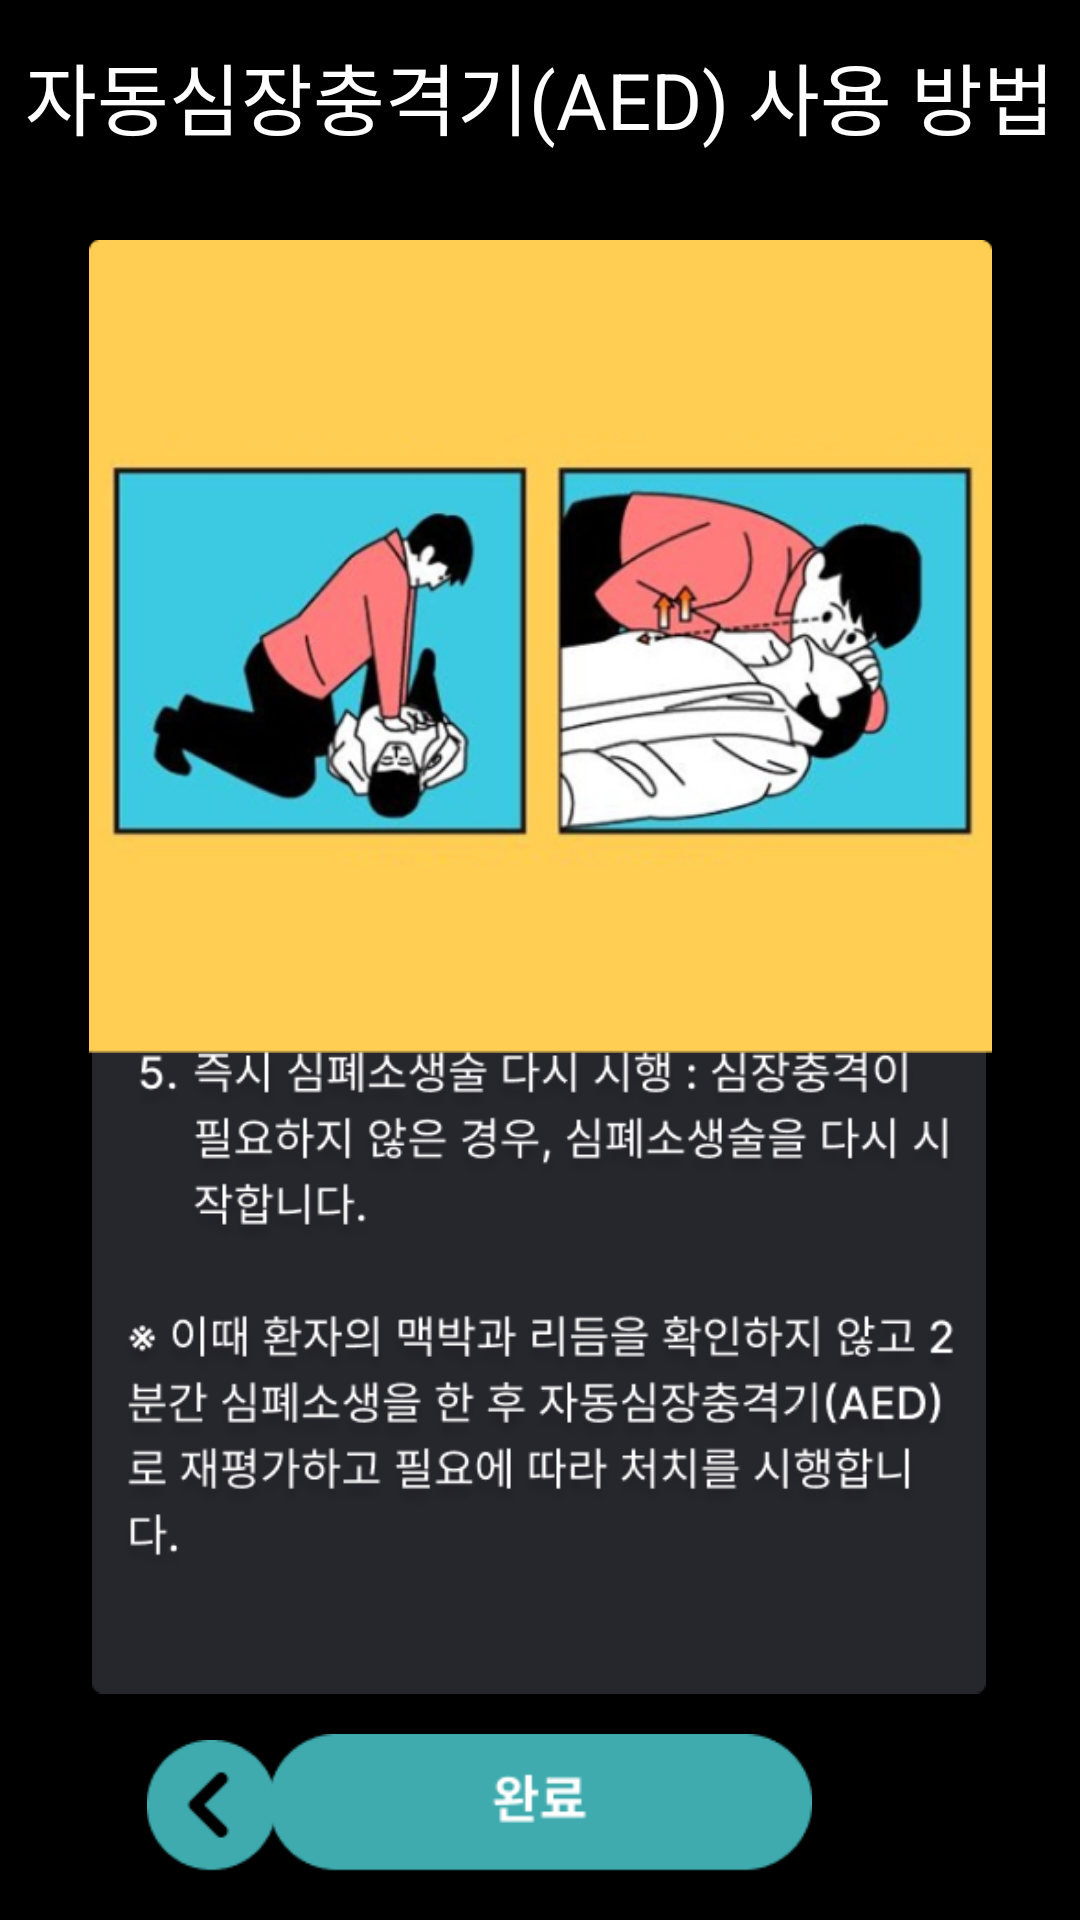

Android layout source for this screen:
<!-- AndroidManifest.xml: application theme Theme.FirstAidMaster -->
<!-- res/layout/activity_aed5.xml -->
<?xml version="1.0" encoding="utf-8"?>
<androidx.constraintlayout.widget.ConstraintLayout xmlns:android="http://schemas.android.com/apk/res/android"
    xmlns:app="http://schemas.android.com/apk/res-auto"
    xmlns:tools="http://schemas.android.com/tools"
    android:layout_width="match_parent"
    android:layout_height="match_parent"
    android:background="@color/black"
    tools:context=".AED_5">

    <androidx.appcompat.widget.Toolbar
        android:id="@+id/toolbar"
        android:layout_width="match_parent"
        android:layout_height="wrap_content"
        android:background="@color/black"
        app:contentInsetStart="0dp"
        app:layout_constraintEnd_toEndOf="parent"
        app:layout_constraintStart_toStartOf="parent"
        app:layout_constraintTop_toTopOf="parent"
        app:theme="@style/ToolbarColorBackArrow">

        <TextView
            android:id="@+id/barTitle"
            android:layout_width="wrap_content"
            android:layout_height="wrap_content"
            android:layout_gravity="center"
            android:text="자동심장충격기(AED) 사용 방법"
            android:textAppearance="@style/TextAppearance.AppCompat.Large"
            android:textColor="@color/white"
            android:textSize="26sp" />
    </androidx.appcompat.widget.Toolbar>

    <ImageView
        android:id="@+id/edu_bg"
        android:layout_width="298dp"
        android:layout_height="329dp"
        android:layout_marginBottom="40dp"
        app:layout_constraintBottom_toBottomOf="parent"
        app:layout_constraintEnd_toEndOf="parent"
        app:layout_constraintHorizontal_bias="0.495"
        app:layout_constraintStart_toStartOf="parent"
        app:srcCompat="@drawable/edu_background" />

    <ImageView
        android:id="@+id/aedEduText"
        android:layout_width="282dp"
        android:layout_height="253dp"
        android:layout_marginBottom="36dp"
        app:layout_constraintBottom_toBottomOf="@+id/edu_bg"
        app:layout_constraintEnd_toEndOf="@+id/edu_bg"
        app:layout_constraintStart_toStartOf="@+id/edu_bg"
        app:srcCompat="@drawable/aed_edu_text_5" />

    <ImageView
        android:id="@+id/aed_img"
        android:layout_width="343dp"
        android:layout_height="271dp"
        android:layout_marginTop="16dp"
        app:layout_constraintEnd_toEndOf="parent"
        app:layout_constraintStart_toStartOf="parent"
        app:layout_constraintTop_toBottomOf="@+id/toolbar"
        app:srcCompat="@drawable/aed_edu_img_5" />

    <ImageView
        android:id="@+id/finish_btn"
        android:layout_width="205dp"
        android:layout_height="46dp"
        android:layout_marginBottom="16dp"
        app:layout_constraintBottom_toBottomOf="parent"
        app:layout_constraintEnd_toEndOf="parent"
        app:layout_constraintStart_toStartOf="parent"
        app:srcCompat="@drawable/finish_btn" />

    <ImageView
        android:id="@+id/previous_btn"
        android:layout_width="47dp"
        android:layout_height="44dp"
        android:layout_marginBottom="16dp"
        app:layout_constraintBottom_toBottomOf="parent"
        app:layout_constraintEnd_toEndOf="parent"
        app:layout_constraintHorizontal_bias="0.15"
        app:layout_constraintStart_toStartOf="parent"
        app:srcCompat="@drawable/edu_previous_page_btn" />

</androidx.constraintlayout.widget.ConstraintLayout>
<!-- resources referenced by this layout -->
<resources>
  <color name="black">#FF000000</color>
  <color name="white">#FFFFFFFF</color>
  <!-- drawable aed_edu_img_5: png bitmap (drawable, 120467 bytes) -->
  <!-- drawable aed_edu_text_5: png bitmap (drawable, 78644 bytes) -->
  <!-- drawable edu_background: png bitmap (drawable, 2034 bytes) -->
  <!-- drawable edu_previous_page_btn: png bitmap (drawable, 1314 bytes) -->
  <!-- drawable finish_btn: png bitmap (drawable, 1909 bytes) -->
  <style name="ToolbarColorBackArrow" parent="Theme.FirstAidMaster">
          <item name="android:textColorSecondary">@color/orange</item>
      </style>
  <style name="Theme.FirstAidMaster" parent="Base.Theme.FirstAidMaster" />
  <color name="orange">#FF6A00</color>
  <style name="Base.Theme.FirstAidMaster" parent="Theme.Material3.DayNight.NoActionBar">
          
          
          <item name="android:windowLightStatusBar">false</item>
          <item name="android:statusBarColor">@color/black</item>
      </style>
</resources>
